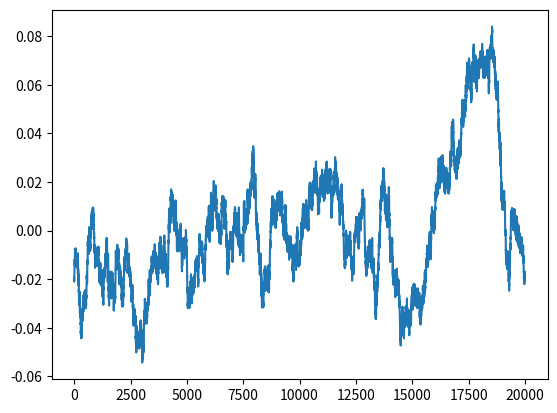
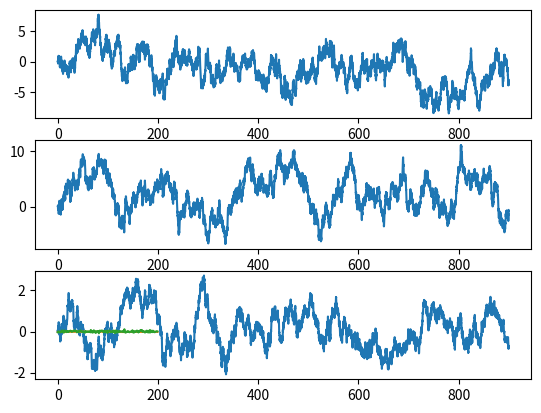

Here is the Python script that generated these plots, in order:
import numpy as np
from typing import Optional, Union


class GaussMarkovNoiseGenerator():
    def __init__(
            self,
            dt: float, tau: Union[float, np.ndarray], Sigma: np.ndarray,
            x0: Optional[np.ndarray] = None, rng: Optional[np.random.Generator] = None,
            jitter: float = 0.0, from_stationary: bool = True,
    ):
        if rng is None:
            rng = np.random.default_rng()
        k = Sigma.shape[0]
        assert Sigma.shape == (k, k)

        self.rng = rng
        self.k = k
    
        if type(tau) is not np.ndarray:
            tau = np.full(k, tau)
        
        self.tau = tau
    
        phi = np.exp(-dt / tau)
        Phi = np.diag(phi)
        Qd = Sigma - (Phi @ Sigma @ Phi.T)
        if jitter > 0.0:
            Qd = Qd + jitter * np.eye(k)
        L = np.linalg.cholesky(Qd)

        self.Phi = Phi
        self.Qd = Qd
        self.L = L
    
        if x0 is None:
            if from_stationary:
                self.x = rng.multivariate_normal(np.zeros(k), Sigma)
            else:
                self.x = np.zeros(k)
        else:
            self.x = x0
    
    def step(self):
        # equals: rng.multivariate_normal(np.zeros(k), Qd)
        # pre-cholesky saves computation
        self.x = self.Phi @ self.x + self.L @ self.rng.standard_normal(self.k)
        return self.x


class GaussianNoiseGenerator:
    def __init__(
            self,
            Sigma: np.ndarray,
            rng: Optional[np.random.Generator] = None,
            jitter: float = 0.0,
    ):
        if rng is None:
            rng = np.random.default_rng()

        k = Sigma.shape[0]
        assert Sigma.shape == (k, k)

        self.rng = rng
        self.k = k

        if jitter > 0.0:
            Sigma = Sigma + jitter * np.eye(k)

        self.Sigma = Sigma
        self.L = np.linalg.cholesky(Sigma)

    def step(self):
        self.x = self.L @ self.rng.standard_normal(self.k)
        return self.x

    def sample(self, N: int):
        Z = self.rng.standard_normal((N, self.k))
        return Z @ self.L.T


def gauss_markov_noise(N: int, dt: float, tau: Union[float, np.ndarray], Sigma: np.ndarray,
            x0: Optional[np.ndarray] = None, rng: Optional[np.random.Generator] = None,
            jitter: float = 0.0, from_stationary: bool = True,
) -> np.ndarray:
    """
    sigma is steady-state covariance
    Accurate discretization：x_{n+1} = Phi x_n + eta_n,  eta_n ~ N(0, Qd)
    in which: Phi = exp(-dt/tau) * I,  Qd = (1 - exp(-2 dt/tau)) * Sigma

    jitter: adds to the diag of Qd for steadibility
    from_stationary: if no x0 give, determines if the init value is drawn from a stationary distribution
    """
    if rng is None:
        rng = np.random.default_rng()
    k = Sigma.shape[0]
    assert Sigma.shape == (k, k)

    if type(tau) is not np.ndarray:
        tau = np.full(k, tau)

    # phi = np.exp(-dt / tau)
    # Phi = phi * np.eye(k)
    # Qd = (1.0 - phi**2) * Sigma
    phi = np.exp(-dt / tau)
    Phi = np.diag(phi)
    Qd = Sigma - (Phi @ Sigma @ Phi.T)
    if jitter > 0.0:
        Qd = Qd + jitter * np.eye(k)
    L = np.linalg.cholesky(Qd)

    x = np.empty((N, k))
    if x0 is None:
        if from_stationary:
            x[0] = rng.multivariate_normal(np.zeros(k), Sigma)
        else:
            x[0] = np.zeros(k)
    else:
        x[0] = np.asarray(x0)

    # equals: rng.multivariate_normal(np.zeros(k), Qd)
    # pre-cholesky saves computation
    for n in range(N - 1):
        x[n+1] = Phi @ x[n] + L @ rng.standard_normal(k)
    return x

if __name__ == "__main__":
    from matplotlib import pyplot as plt

    # one-var case
    N = 20000
    dt = 0.01
    tau = 20
    sigma = np.array([[0.03**2]])

    samples = gauss_markov_noise(N=N, dt=dt, tau=tau, Sigma=sigma)

    plt.plot(np.arange(samples.shape[0]), samples)
    plt.show()

    # tri-var case
    N = 9000
    dt = 0.1
    tau_vec = np.array([60.0, 60.0, 30.0])  # s for X,Y,N
    sigmas = np.array([5.0, 5.0, 1.0])     # N, N, N·m (steady-state std)

    Sigma = np.diag(sigmas**2)

    samples = gauss_markov_noise(N=N, dt=dt, tau=tau_vec, Sigma=Sigma, from_stationary=False)
    Fxs = samples[:,0]
    Fys = samples[:,1]
    Nrs = samples[:,2]

    fig, axs = plt.subplots(3, 1)
    axs[0].plot(np.arange(samples.shape[0])*dt, Fxs)
    axs[1].plot(np.arange(samples.shape[0])*dt, Fys)
    axs[2].plot(np.arange(samples.shape[0])*dt, Nrs)

    plt.show()

    # one-var case in class
    N = 200
    dt = 0.01
    tau = 20
    sigma = np.array([[0.03**2]])

    samples = []
    g_samples = []
    noise_gen = GaussMarkovNoiseGenerator(dt=dt, tau=tau, Sigma=sigma)
    gauss_gen = GaussianNoiseGenerator(Sigma=sigma)
    for _ in range(N):
        samples.append(noise_gen.step())
        g_samples.append(gauss_gen.step())
    
    samples = np.hstack(samples)
    g_samples = np.hstack(g_samples)

    plt.plot(np.arange(samples.shape[0]), samples)
    plt.plot(np.arange(samples.shape[0]), g_samples)
    plt.show()